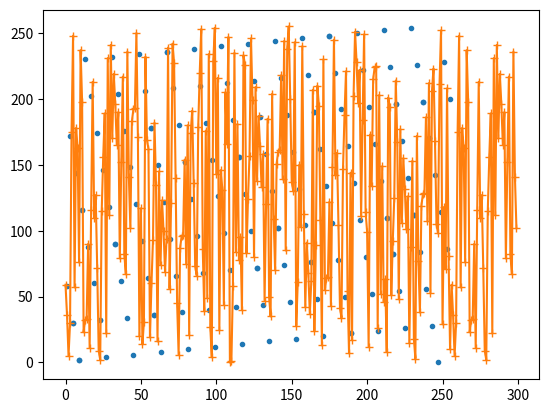

Write the Python code that produced this figure.
# plot random numbers based on different generators

import matplotlib.pyplot as plt



#linear congruent random number generator
def rand_lin_con(length_of_random_sequence):
	sqnc = []
	# r1 is supplied rando seed
	r1 = 10
	# a and c are supplied constants
	a = 57; c = 1;
	# m is the number from which to get the modulus
	m = 256

	for i in range(length_of_random_sequence):
		r2 = (a*r1 + c)%m
		sqnc.append(r2)
		r1 = r2

	return sqnc


sequence = rand_lin_con(300)




# plot pairs to reveal pattern
x_points = []
y_points = []
for i in range(0,len(sequence),2):
	x_points.append(sequence[i])
	y_points.append(sequence[i+1])

# make plot
plt.plot(x_points, y_points, marker='.', linestyle='None')
plt.show()





# plot sequence number vs random number
y_points2 = sequence
x_points2 = []
for i in range(0,len(sequence)):
	x_points2.append(i)

# make plot
plt.plot(x_points2, y_points2, marker='+')
plt.show()



